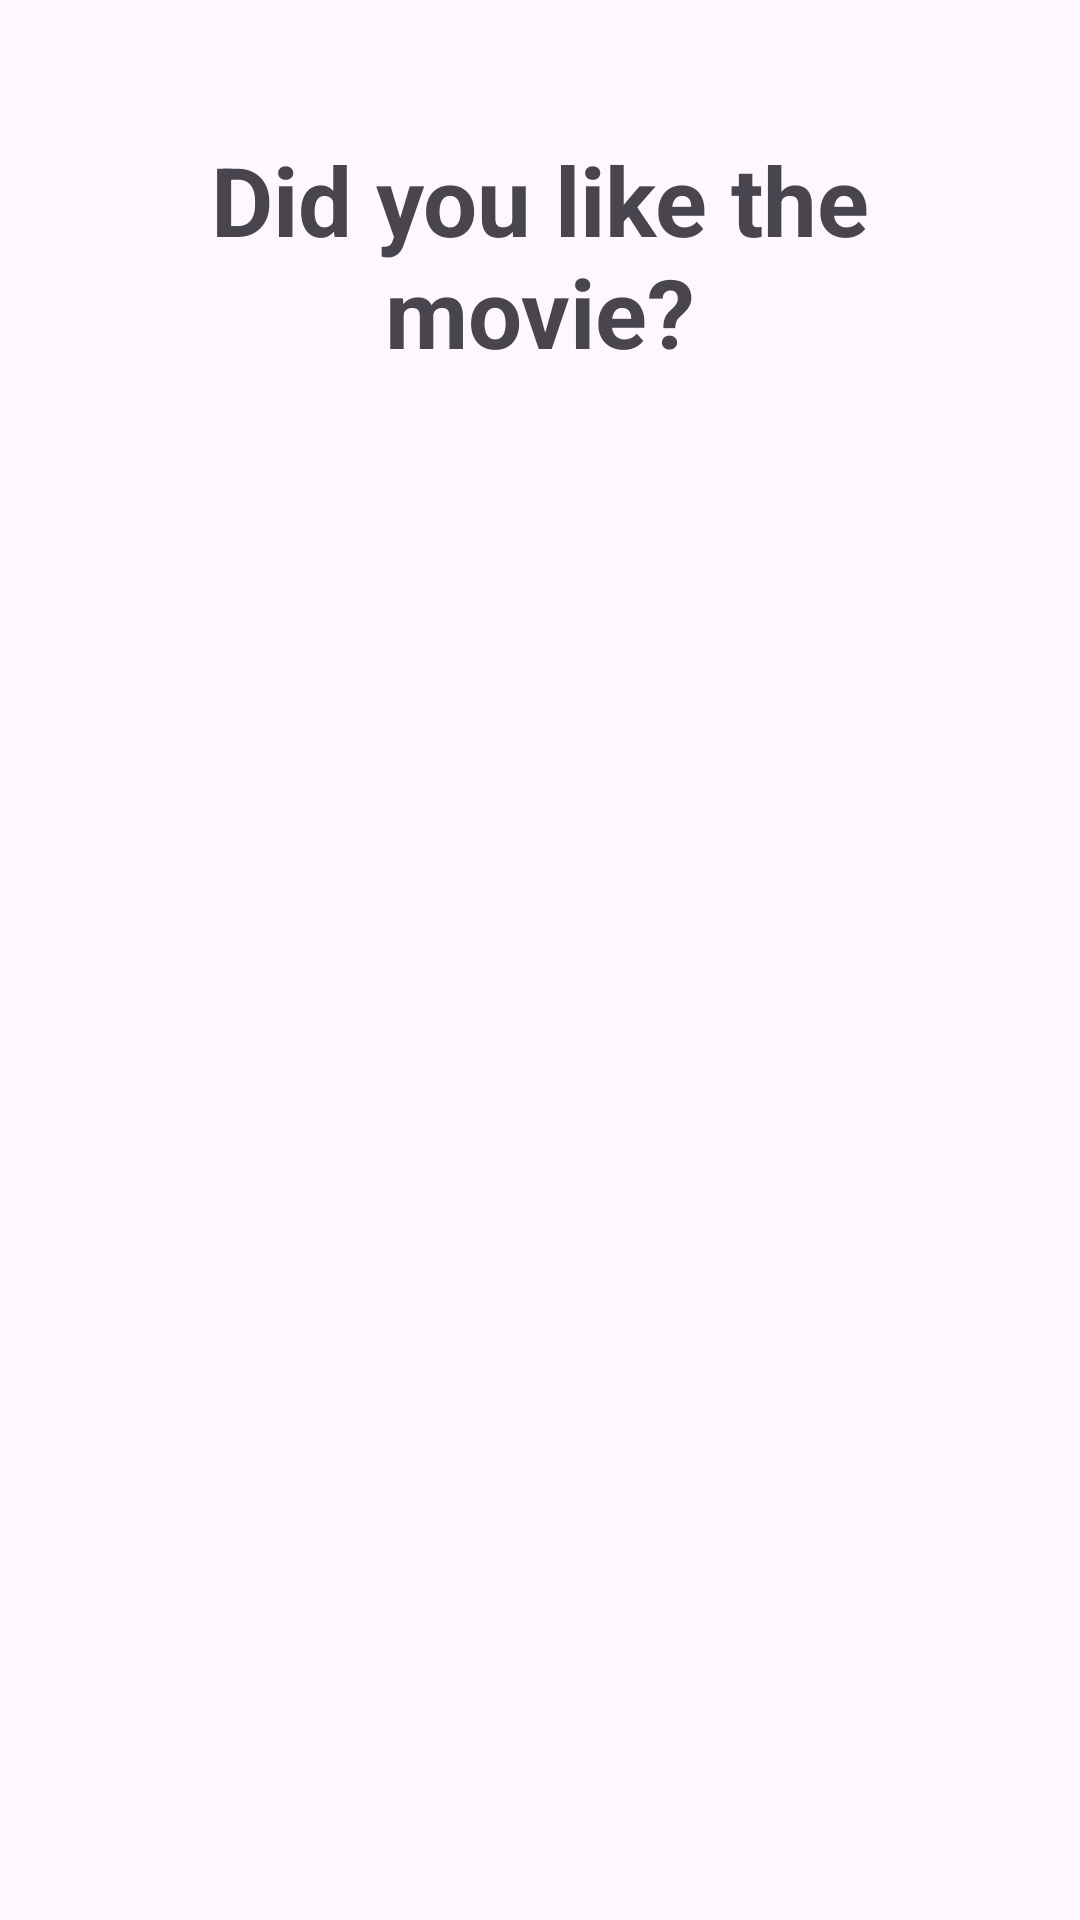

Reconstruct the res/layout file that produces this screen, plus the resources it refers to.
<!-- AndroidManifest.xml: application theme Theme.Assign2 -->
<!-- res/layout/movie_feedback_dialog.xml -->
<?xml version="1.0" encoding="utf-8"?>
<androidx.constraintlayout.widget.ConstraintLayout
        xmlns:android="http://schemas.android.com/apk/res/android"
        xmlns:app="http://schemas.android.com/apk/res-auto"
        android:layout_width="match_parent"
        android:layout_height="wrap_content"
        android:paddingVertical="20dp"
        android:paddingHorizontal="10dp">

    <TextView
            android:layout_width="match_parent"
            android:layout_height="match_parent"
            android:id="@+id/movieHeaderTV"

            android:text="@string/movie_dialog_heading"
            android:textSize="32sp"
            android:textStyle="bold"
            android:textAlignment="center"

            android:layout_marginTop="25dp"
            android:layout_marginHorizontal="20dp"

            app:layout_constraintStart_toStartOf="parent"
            app:layout_constraintEnd_toEndOf="parent"
            app:layout_constraintTop_toTopOf="parent"
    />

    <Spinner
            android:layout_width="350dp"
            android:layout_height="wrap_content"
            android:id="@+id/spMovie"
            android:layout_marginHorizontal="20dp"
            android:layout_marginVertical="25dp"

            app:layout_constraintStart_toStartOf="parent"
            app:layout_constraintEnd_toEndOf="parent"
            app:layout_constraintTop_toBottomOf="@id/movieHeaderTV"
            app:layout_constraintHorizontal_bias="0.5"/>

    <RadioGroup
            android:id="@+id/movieRadioGrp"
            android:layout_width="400dp"
            android:layout_height="wrap_content"
            android:padding="25dp"

            app:layout_constraintStart_toStartOf="parent"
            app:layout_constraintEnd_toEndOf="parent"
            app:layout_constraintTop_toBottomOf="@id/spMovie"
            app:layout_constraintHorizontal_bias="0.5">
        <RadioButton
                android:id="@+id/veryBadRB"
                android:layout_width="wrap_content"
                android:layout_height="wrap_content"
                android:textColor="@color/negative"
                android:textStyle="bold"
                android:textSize="18sp"
                android:text="@string/feedback_1"/>
        <RadioButton
                android:id="@+id/badRB"
                android:layout_width="wrap_content"
                android:layout_height="wrap_content"
                android:textColor="@color/bad"
                android:textStyle="bold"
                android:textSize="18sp"
                android:text="@string/feedback_2"/>
        <RadioButton
                android:id="@+id/averageRB"
                android:layout_width="wrap_content"
                android:layout_height="wrap_content"
                android:textColor="@color/average"
                android:textStyle="bold"
                android:textSize="18sp"
                android:text="@string/feedback_3"/>
        <RadioButton
                android:id="@+id/goodRB"
                android:layout_width="wrap_content"
                android:layout_height="wrap_content"
                android:textColor="@color/great"
                android:textStyle="bold"
                android:textSize="18sp"
                android:text="@string/feedback_4"/>
        <RadioButton
                android:id="@+id/awesomeRB"
                android:layout_width="wrap_content"
                android:layout_height="wrap_content"
                android:textColor="@color/excellent"
                android:textStyle="bold"
                android:textSize="18sp"
                android:text="@string/feedback_5"/>
    </RadioGroup>

    <Button
            android:id="@+id/dismissBtn"
            android:layout_width="wrap_content"
            android:layout_height="wrap_content"

            android:text="@string/dismiss"
            android:backgroundTint="@color/dismiss_btn"

            android:textSize="20sp"
            android:textStyle="bold"
            android:textColor="@color/white"
            android:fontFamily="@font/montserrat"

            android:layout_marginEnd="30dp"
            android:layout_marginBottom="20dp"
            android:paddingVertical="15dp"
            android:paddingHorizontal="30dp"

            app:layout_constraintEnd_toEndOf="parent"
            app:layout_constraintTop_toBottomOf="@id/movieRadioGrp"
    />

    <Button
            android:id="@+id/confirmBtn"
            android:layout_width="wrap_content"
            android:layout_height="wrap_content"

            android:text="@string/confirm"
            android:textSize="20sp"
            android:textStyle="bold"
            android:textColor="@color/white"
            android:fontFamily="@font/montserrat"

            android:layout_marginStart="30dp"
            android:layout_marginBottom="20dp"
            android:paddingVertical="15dp"
            android:paddingHorizontal="30dp"

            android:backgroundTint="@color/confirm_btn"

            app:layout_constraintStart_toStartOf="parent"
            app:layout_constraintTop_toBottomOf="@id/movieRadioGrp"
    />

</androidx.constraintlayout.widget.ConstraintLayout>
<!-- resources referenced by this layout -->
<resources>
  <color name="average">#304FFE</color>
  <color name="bad">#FFA500</color>
  <color name="confirm_btn">#2196F3</color>
  <color name="dismiss_btn">#A9A9A9</color>
  <color name="excellent">#008000</color>
  <color name="great">#90EE90</color>
  <color name="negative">#FF0000</color>
  <color name="white">#FFFFFFFF</color>
  <string name="confirm">Confirm</string>
  <string name="dismiss">Dismiss</string>
  <string name="feedback_1">Very Bad</string>
  <string name="feedback_2">Bad</string>
  <string name="feedback_3">Average</string>
  <string name="feedback_4">Good</string>
  <string name="feedback_5">Awesome</string>
  <string name="movie_dialog_heading">Did you like the movie?</string>
  <style name="Theme.Assign2" parent="Base.Theme.Assign2" />
  <style name="Base.Theme.Assign2" parent="Theme.Material3.DayNight">
          
          
      </style>
</resources>
